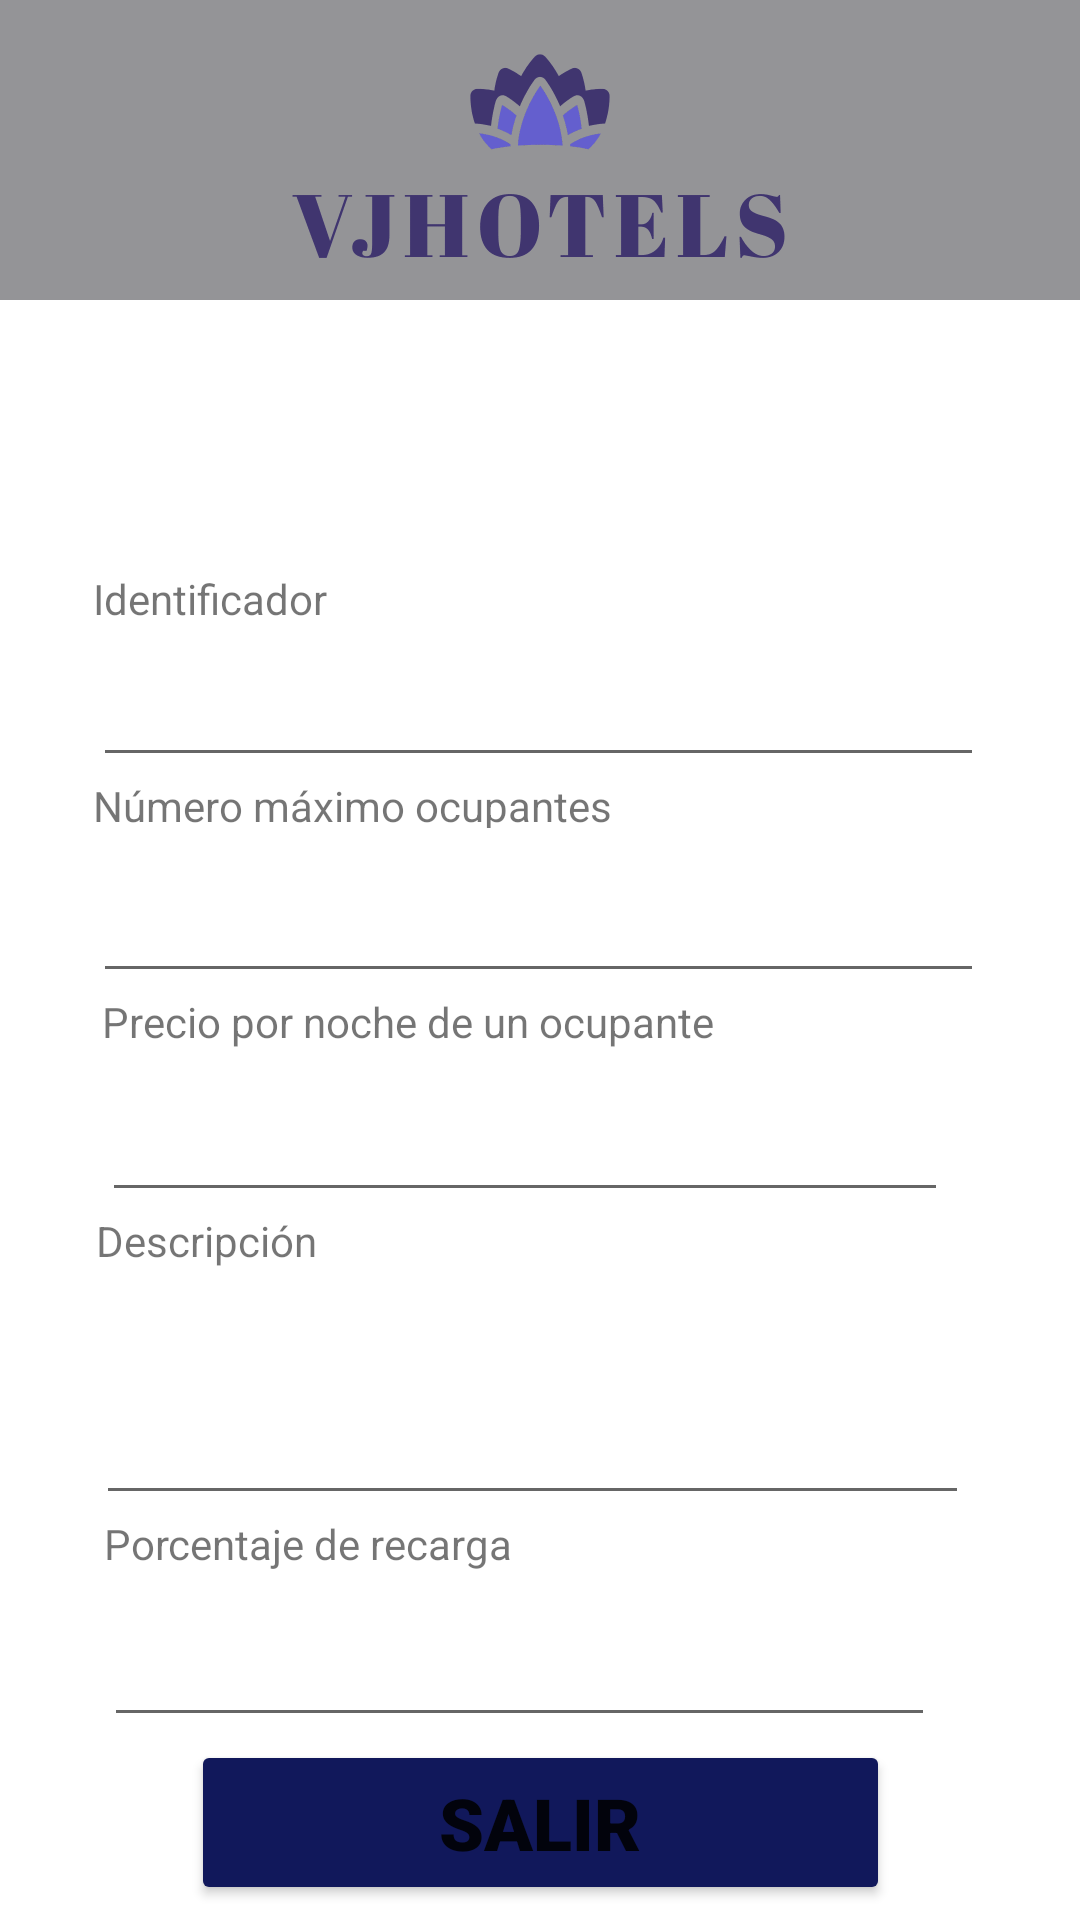

The Android layout XML behind this screen, and the referenced resources:
<!-- AndroidManifest.xml: application theme Theme.hotelRural -->
<!-- res/layout/consultar_habitacion.xml -->
<?xml version="1.0" encoding="utf-8"?>
<androidx.constraintlayout.widget.ConstraintLayout xmlns:android="http://schemas.android.com/apk/res/android"
    xmlns:app="http://schemas.android.com/apk/res-auto"
    xmlns:tools="http://schemas.android.com/tools"
    android:layout_width="match_parent"
    android:layout_height="match_parent">

    <Button
        android:id="@+id/salir"
        android:layout_width="233dp"
        android:layout_height="55dp"
        android:layout_marginBottom="4dp"
        android:backgroundTint="#11185B"
        android:fontFamily="sans-serif-black"
        android:text="SALIR"
        android:textSize="24sp"
        app:cornerRadius="20dp"
        app:layout_constraintBottom_toBottomOf="parent"
        app:layout_constraintEnd_toEndOf="parent"
        app:layout_constraintStart_toStartOf="parent"
        app:layout_constraintTop_toBottomOf="@+id/porcentajeForm"
        app:strokeColor="#000000"
        app:strokeWidth="3dp" />

    <LinearLayout
        android:id="@+id/linearLayout"
        android:layout_width="match_parent"
        android:layout_height="wrap_content"
        android:orientation="horizontal"
        app:layout_constraintTop_toTopOf="parent">

        <com.google.android.material.navigation.NavigationView
            android:layout_width="match_parent"
            android:layout_height="100dp"
            android:background="#949497">

            <ImageView
                android:id="@+id/imageView"
                android:layout_width="500dp"
                android:layout_height="200dp"
                android:layout_gravity="center"
                android:layout_marginTop="40px"
                app:srcCompat="@drawable/logo_transparent" />
        </com.google.android.material.navigation.NavigationView>
    </LinearLayout>

    <EditText
        android:id="@+id/idForm"
        android:layout_width="297dp"
        android:layout_height="52dp"
        android:ems="10"
        android:focusable="false"
        app:layout_constraintBottom_toTopOf="@+id/textView4"
        app:layout_constraintEnd_toEndOf="parent"
        app:layout_constraintHorizontal_bias="0.491"
        app:layout_constraintStart_toStartOf="parent"
        app:layout_constraintTop_toTopOf="@+id/linearLayout"
        app:layout_constraintVertical_bias="1.0" />

    <TextView
        android:id="@+id/textView3"
        android:layout_width="99dp"
        android:layout_height="17dp"
        android:text="Identificador"
        app:layout_constraintBottom_toTopOf="@+id/idForm"
        app:layout_constraintEnd_toEndOf="@+id/idForm"
        app:layout_constraintHorizontal_bias="0.0"
        app:layout_constraintStart_toStartOf="@+id/idForm"
        app:layout_constraintTop_toBottomOf="@+id/linearLayout"
        app:layout_constraintVertical_bias="1.0" />

    <TextView
        android:id="@+id/textView4"
        android:layout_width="214dp"
        android:layout_height="17dp"
        android:text="Número máximo ocupantes"
        app:layout_constraintBottom_toTopOf="@+id/numMaxOcupantesForm"
        app:layout_constraintEnd_toEndOf="@+id/numMaxOcupantesForm"
        app:layout_constraintHorizontal_bias="0.0"
        app:layout_constraintStart_toStartOf="@+id/numMaxOcupantesForm" />

    <TextView
        android:id="@+id/textView5"
        android:layout_width="214dp"
        android:layout_height="21dp"
        android:text="Descripción"
        app:layout_constraintBottom_toTopOf="@+id/descForm"
        app:layout_constraintEnd_toEndOf="@+id/descForm"
        app:layout_constraintHorizontal_bias="0.0"
        app:layout_constraintStart_toStartOf="@+id/descForm" />

    <TextView
        android:id="@+id/textView7"
        android:layout_width="230dp"
        android:layout_height="23dp"
        android:text="Precio por noche de un ocupante"
        app:layout_constraintBottom_toTopOf="@+id/precioForm"
        app:layout_constraintEnd_toEndOf="@+id/precioForm"
        app:layout_constraintHorizontal_bias="0.0"
        app:layout_constraintStart_toStartOf="@+id/precioForm" />

    <TextView
        android:id="@+id/textView6"
        android:layout_width="214dp"
        android:layout_height="21dp"
        android:text="Porcentaje de recarga"
        app:layout_constraintBottom_toTopOf="@+id/porcentajeForm"
        app:layout_constraintEnd_toEndOf="@+id/porcentajeForm"
        app:layout_constraintHorizontal_bias="0.0"
        app:layout_constraintStart_toStartOf="@+id/porcentajeForm" />

    <EditText
        android:id="@+id/descForm"
        android:layout_width="291dp"
        android:layout_height="80dp"
        android:ems="10"
        android:focusable="false"
        app:layout_constraintBottom_toTopOf="@+id/textView6"
        app:layout_constraintEnd_toEndOf="parent"
        app:layout_constraintHorizontal_bias="0.466"
        app:layout_constraintStart_toStartOf="parent"
        app:layout_constraintTop_toTopOf="parent"
        app:layout_constraintVertical_bias="1.0" />

    <EditText
        android:id="@+id/porcentajeForm"
        android:layout_width="277dp"
        android:layout_height="53dp"
        android:ems="10"
        android:focusable="false"
        app:layout_constraintBottom_toBottomOf="parent"
        app:layout_constraintEnd_toEndOf="parent"
        app:layout_constraintHorizontal_bias="0.417"
        app:layout_constraintStart_toStartOf="parent"
        app:layout_constraintTop_toTopOf="parent"
        app:layout_constraintVertical_bias="0.896" />

    <EditText
        android:id="@+id/precioForm"
        android:layout_width="282dp"
        android:layout_height="50dp"
        android:ems="10"
        android:focusable="false"
        app:layout_constraintBottom_toTopOf="@+id/textView5"
        app:layout_constraintEnd_toEndOf="parent"
        app:layout_constraintHorizontal_bias="0.434"
        app:layout_constraintStart_toStartOf="parent"
        app:layout_constraintTop_toTopOf="@+id/linearLayout"
        app:layout_constraintVertical_bias="1.0" />

    <EditText
        android:id="@+id/numMaxOcupantesForm"
        android:layout_width="297dp"
        android:layout_height="55dp"
        android:ems="10"
        android:focusable="false"
        app:layout_constraintBottom_toTopOf="@+id/textView7"
        app:layout_constraintEnd_toEndOf="parent"
        app:layout_constraintHorizontal_bias="0.491"
        app:layout_constraintStart_toStartOf="parent"
        app:layout_constraintTop_toTopOf="parent"
        app:layout_constraintVertical_bias="1.0" />

</androidx.constraintlayout.widget.ConstraintLayout>
<!-- resources referenced by this layout -->
<resources>
  <!-- drawable logo_transparent: png bitmap (drawable, 8464 bytes) -->
  <style name="Theme.hotelRural" parent="Theme.MaterialComponents.DayNight.NoActionBar">
          
          <item name="colorPrimary">@color/purple_500</item>
          <item name="colorPrimaryVariant">@color/purple_700</item>
          <item name="colorOnPrimary">@color/white</item>
          
          <item name="colorSecondary">@color/teal_200</item>
          <item name="colorSecondaryVariant">@color/teal_700</item>
          <item name="colorOnSecondary">@color/black</item>
          
          <item name="android:statusBarColor" tools:targetApi="l">?attr/colorPrimaryVariant</item>
          
      </style>
  <!-- not gathered from this repository: default colours our renderer supplied (Android Studio template values) -->
  <color name="purple_500">#FF6200EE</color>
  <color name="purple_700">#FF3700B3</color>
  <color name="teal_200">#FF03DAC5</color>
  <color name="teal_700">#FF018786</color>
  <color name="black">#FF000000</color>
  <color name="white">#FFFFFFFF</color>
</resources>
